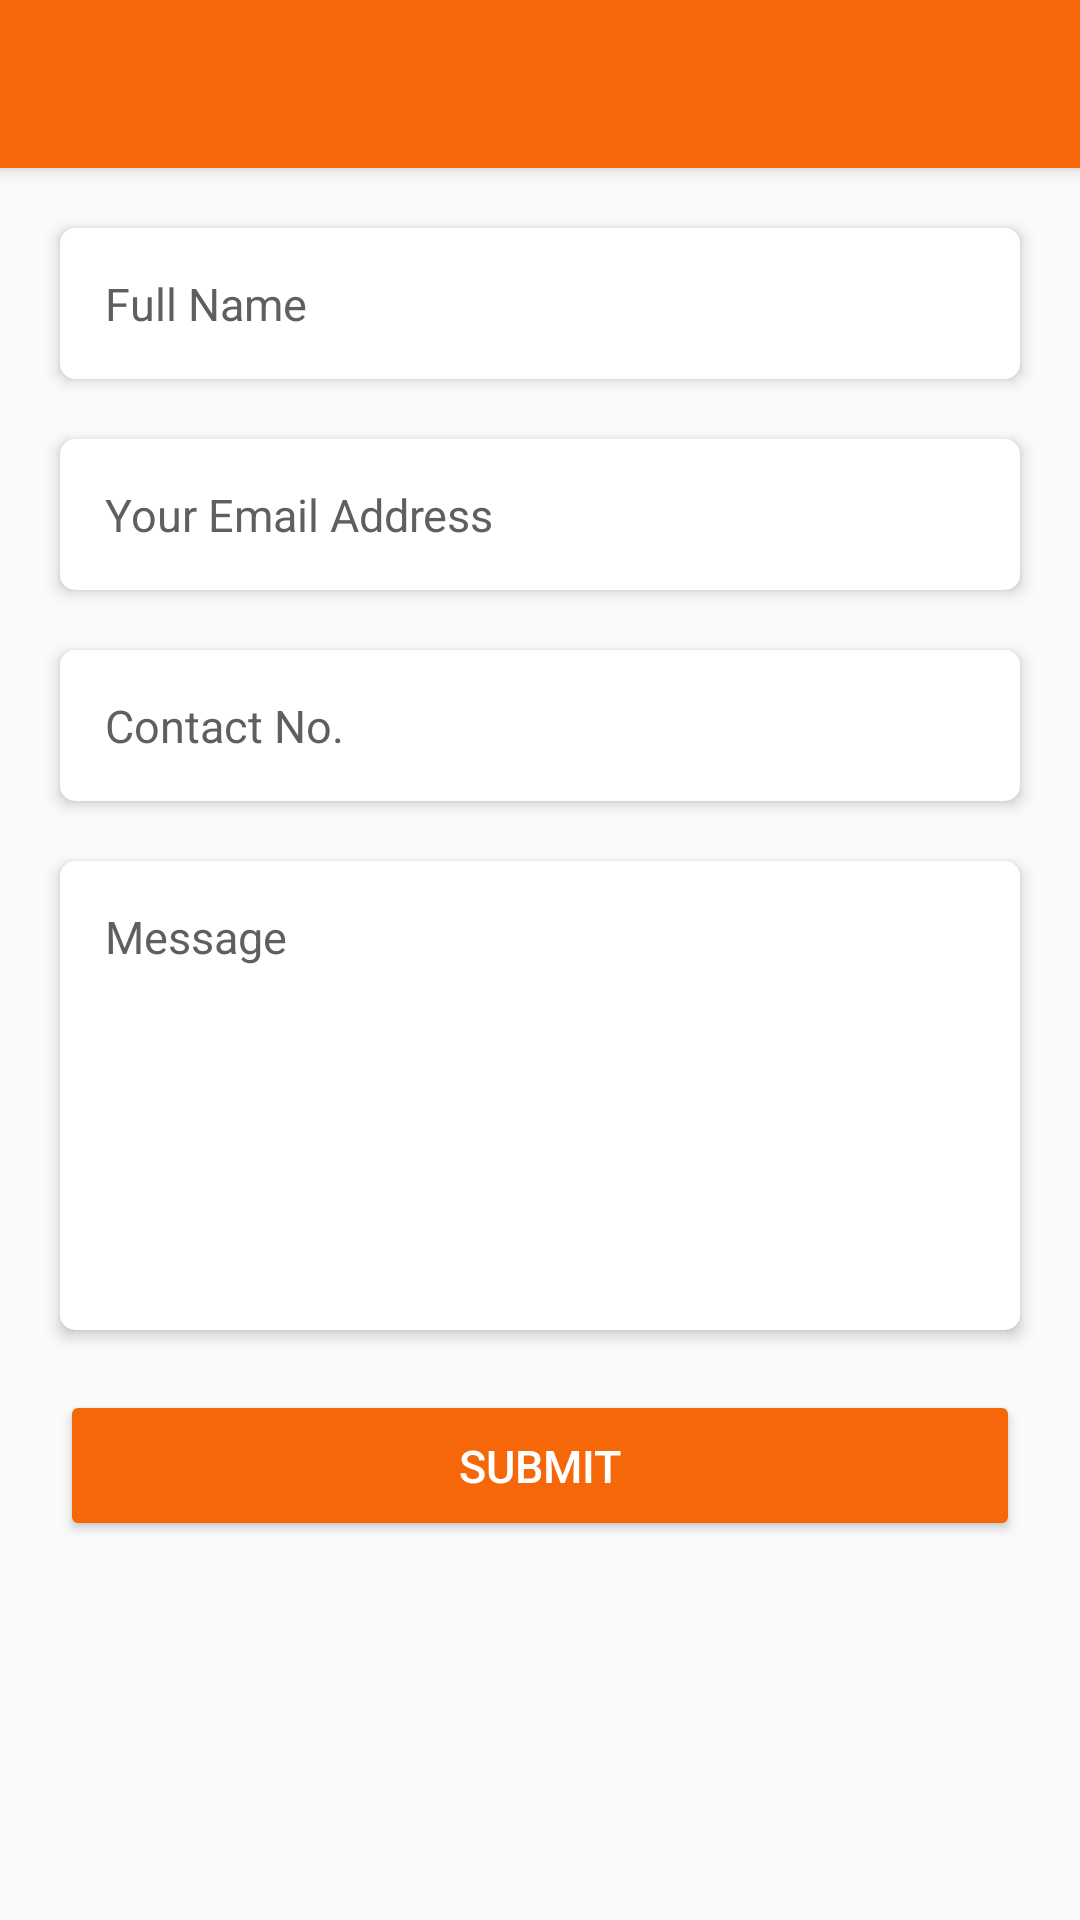

Write the Android layout XML for this screen, with the resource values it uses.
<!-- AndroidManifest.xml: application theme AppTheme -->
<!-- res/layout/activity_feedback.xml -->
<?xml version="1.0" encoding="utf-8"?>
<androidx.coordinatorlayout.widget.CoordinatorLayout xmlns:android="http://schemas.android.com/apk/res/android"
    xmlns:app="http://schemas.android.com/apk/res-auto"
    xmlns:tools="http://schemas.android.com/tools"
    android:layout_width="match_parent"
    android:layout_height="match_parent"
    tools:context=".activity.HomePage">

    <com.google.android.material.appbar.AppBarLayout
        android:id="@+id/appBar"
        android:layout_width="match_parent"
        android:layout_height="wrap_content">

        <androidx.appcompat.widget.Toolbar
            android:id="@+id/toolbar"
            android:layout_width="match_parent"
            android:layout_height="?attr/actionBarSize"
            app:popupTheme="@style/ThemeOverlay.AppCompat.Light"
            app:theme="@style/ThemeOverlay.AppCompat.Dark.ActionBar" />
    </com.google.android.material.appbar.AppBarLayout>

    <androidx.core.widget.NestedScrollView
        android:layout_width="match_parent"
        android:layout_height="match_parent"
        android:fillViewport="true"
        app:layout_behavior="@string/appbar_scrolling_view_behavior">

        <RelativeLayout
            android:layout_width="match_parent"
            android:layout_height="wrap_content">

            <LinearLayout
                android:layout_width="match_parent"
                android:layout_height="wrap_content"
                android:orientation="vertical"
                android:padding="@dimen/padding_10">


                <androidx.cardview.widget.CardView xmlns:android="http://schemas.android.com/apk/res/android"
                    xmlns:card_view="http://schemas.android.com/apk/res-auto"
                    android:id="@+id/card_view"
                    android:layout_width="match_parent"
                    android:layout_height="wrap_content"
                    android:layout_gravity="center"
                    android:layout_margin="@dimen/padding_10"
                    card_view:cardBackgroundColor="@android:color/white"
                    card_view:cardCornerRadius="@dimen/margin_5"
                    card_view:cardElevation="@dimen/padding_3">

                    <EditText
                        android:background="@null"
                        android:id="@+id/name"
                        android:layout_width="match_parent"
                        android:layout_height="wrap_content"
                        android:hint="Full Name"
                        android:inputType="textPersonName"
                        android:padding="@dimen/padding_15"
                        android:textColor="@android:color/black"
                        android:textColorHint="@color/black_600"
                        android:textSize="15sp" />
                </androidx.cardview.widget.CardView>

                <androidx.cardview.widget.CardView xmlns:android="http://schemas.android.com/apk/res/android"
                    xmlns:card_view="http://schemas.android.com/apk/res-auto"
                    android:layout_width="match_parent"
                    android:layout_height="wrap_content"
                    android:layout_gravity="center"
                    android:layout_margin="@dimen/padding_10"
                    card_view:cardBackgroundColor="@android:color/white"
                    card_view:cardCornerRadius="@dimen/margin_5"
                    card_view:cardElevation="@dimen/padding_3">

                    <EditText
                        android:background="@null"
                        android:id="@+id/email"
                        android:layout_width="match_parent"
                        android:layout_height="wrap_content"
                        android:hint="Your Email Address"
                        android:inputType="textEmailAddress"
                        android:padding="@dimen/padding_15"
                        android:textColor="@android:color/black"
                        android:textColorHint="@color/black_600"
                        android:textSize="15sp" />
                </androidx.cardview.widget.CardView>

                <androidx.cardview.widget.CardView xmlns:android="http://schemas.android.com/apk/res/android"
                    xmlns:card_view="http://schemas.android.com/apk/res-auto"
                    android:layout_width="match_parent"
                    android:layout_height="wrap_content"
                    android:layout_gravity="center"
                    android:layout_margin="@dimen/padding_10"
                    card_view:cardBackgroundColor="@android:color/white"
                    card_view:cardCornerRadius="@dimen/margin_5"
                    card_view:cardElevation="@dimen/padding_3">

                    <EditText
                        android:background="@null"
                        android:id="@+id/phone"
                        android:layout_width="match_parent"
                        android:layout_height="wrap_content"
                        android:hint="Contact No."
                        android:inputType="numberDecimal"
                        android:padding="@dimen/padding_15"
                        android:textColor="@android:color/black"
                        android:textColorHint="@color/black_600"
                        android:textSize="15sp" />
                </androidx.cardview.widget.CardView>


                <androidx.cardview.widget.CardView xmlns:android="http://schemas.android.com/apk/res/android"
                    xmlns:card_view="http://schemas.android.com/apk/res-auto"
                    android:layout_width="match_parent"
                    android:layout_height="wrap_content"
                    android:layout_gravity="center"
                    android:layout_margin="@dimen/padding_10"
                    card_view:cardBackgroundColor="@android:color/white"
                    card_view:cardCornerRadius="@dimen/margin_5"
                    card_view:cardElevation="@dimen/padding_3">


                    <EditText
                        android:background="@null"
                        android:id="@+id/msg"
                        android:layout_width="match_parent"
                        android:layout_height="wrap_content"
                        android:gravity="start"
                        android:hint="Message"
                        android:lines="7"
                        android:maxLines="9"
                        android:inputType="textMultiLine"
                        android:padding="@dimen/padding_15"
                        android:textColor="@android:color/black"
                        android:textColorHint="@color/black_600"
                        android:textSize="15sp" />


                </androidx.cardview.widget.CardView>



                    <Button
                        android:id="@+id/submit"
                        android:layout_width="match_parent"
                        android:layout_height="wrap_content"
                        android:gravity="center"
                        android:elevation="@dimen/padding_3"
                        android:padding="@dimen/padding_15"
                        android:layout_margin="@dimen/padding_10"
                        android:text="Submit"
                        android:textColor="@android:color/white"
                        android:textSize="15sp"
                        android:textStyle="normal" />

            </LinearLayout>

            <ProgressBar
                android:id="@+id/progressBar"
                android:layout_width="wrap_content"
                android:layout_height="wrap_content"
                android:layout_centerInParent="true"
                android:visibility="gone" />
            <include
                android:layout_width="match_parent"
                android:layout_height="wrap_content"
                android:layout_alignParentBottom="true"
                layout="@layout/add_layout" />
        </RelativeLayout>
    </androidx.core.widget.NestedScrollView>
</androidx.coordinatorlayout.widget.CoordinatorLayout>
<!-- res/layout/add_layout.xml (included above) -->
<?xml version="1.0" encoding="utf-8"?>
<LinearLayout
    xmlns:android="http://schemas.android.com/apk/res/android"
    android:layout_height="wrap_content"
    android:layout_width="match_parent"
    android:id="@+id/adView"
    android:orientation="vertical"
    android:background="@color/transparent"
    android:layout_gravity="center_horizontal"
    android:layout_centerHorizontal="true"
    />
<!-- resources referenced by this layout -->
<resources>
  <color name="black_600">#ef535456</color>
  <color name="transparent">#00FFFFFF</color>
  <dimen name="margin_5">5dp</dimen>
  <dimen name="padding_10">10dp</dimen>
  <dimen name="padding_15">15dp</dimen>
  <dimen name="padding_3">3dp</dimen>
  <style name="AppTheme" parent="CustomTheme">
          
  
      </style>
  <style name="CustomTheme" parent="Theme.AppCompat.DayNight.NoActionBar">
          
          <item name="colorPrimary">@color/colorPrimary</item>
          <item name="colorPrimaryDark">@color/colorPrimaryDark</item>
          <item name="colorAccent">@color/colorAccent</item>
          <item name="colorControlHighlight">@android:color/white</item>
          <item name="colorButtonNormal">@color/colorAccent</item>
          <item name="colorControlActivated">@color/colorAccent</item>
  
      </style>
  <color name="colorPrimary">#f56708</color>
  <color name="colorPrimaryDark">#FFF56708</color>
  <color name="colorAccent">#FFF56708</color>
</resources>
